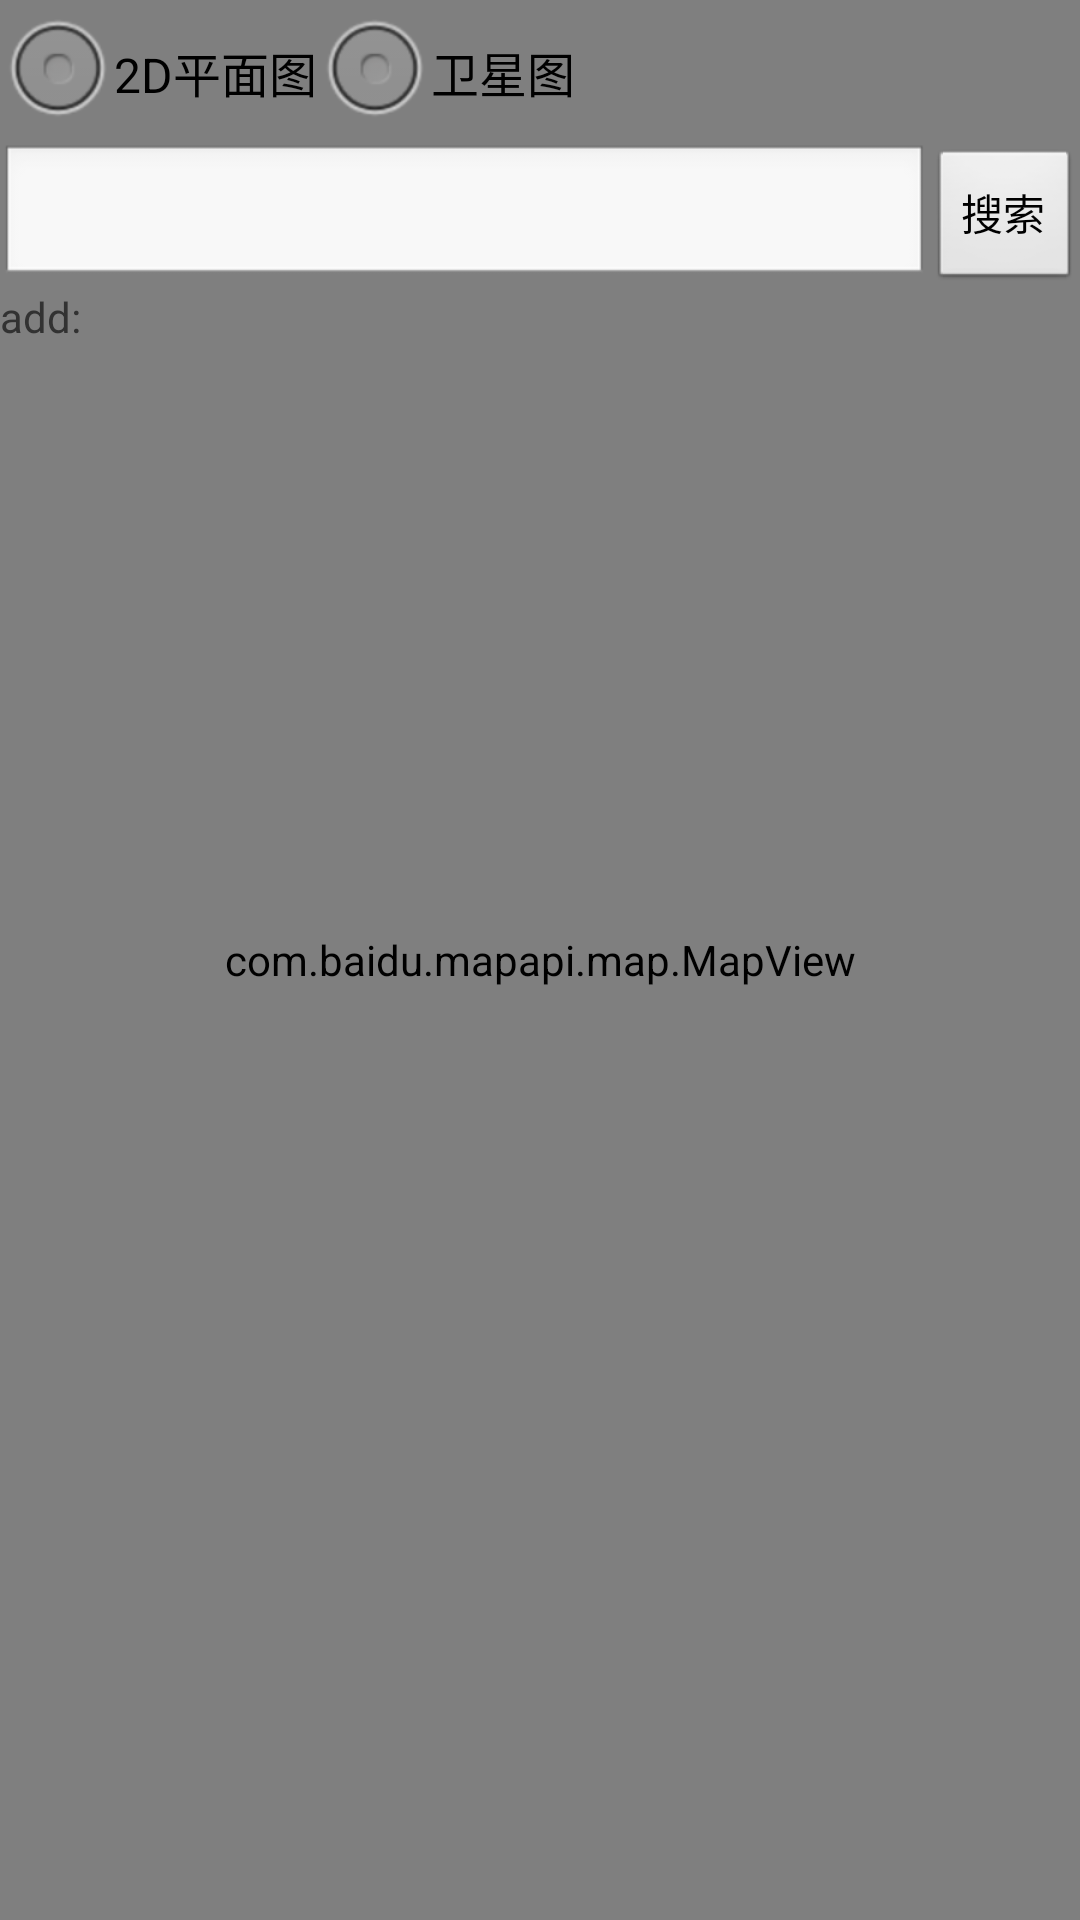

Reconstruct the res/layout file that produces this screen, plus the resources it refers to.
<!-- AndroidManifest.xml: application theme AppTheme -->
<!-- res/layout/activity_nearby_map.xml -->
<?xml version="1.0" encoding="utf-8"?>

<RelativeLayout xmlns:android="http://schemas.android.com/apk/res/android"
    android:layout_width="fill_parent"
    android:layout_height="fill_parent" >

    <com.baidu.mapapi.map.MapView
        android:id="@+id/bmapsView"
        android:layout_width="fill_parent"
        android:layout_height="fill_parent"
        android:clickable="true" />

    <RadioGroup
        android:id="@+id/rg"
        android:layout_width="wrap_content"
        android:layout_height="wrap_content"
        android:orientation="horizontal" >

        <RadioButton
            android:id="@+id/rb1"
            android:layout_width="wrap_content"
            android:layout_height="wrap_content"
            android:text="2D平面图" />

        <RadioButton
            android:id="@+id/rb2"
            android:layout_width="wrap_content"
            android:layout_height="wrap_content"
            android:text="卫星图" />
    </RadioGroup>
  

    <LinearLayout
        android:id="@+id/linearLayout1"
        android:layout_width="fill_parent"
        android:layout_height="wrap_content"
        android:layout_below="@id/rg"
        android:orientation="horizontal" >

        <EditText
            android:id="@+id/et"
            android:layout_width="wrap_content"
            android:layout_height="wrap_content"
            android:layout_weight="1" />

        <Button
            android:id="@+id/btn"
            android:layout_width="wrap_content"
            android:layout_height="wrap_content"
            android:text="搜索" />
    </LinearLayout>

    <LinearLayout
        android:layout_width="fill_parent"
        android:layout_height="wrap_content"
        android:layout_alignParentLeft="true"
        android:layout_below="@+id/linearLayout1"
        android:orientation="horizontal" >

        <TextView
            android:id="@+id/firstText"
            android:layout_width="wrap_content"
            android:layout_height="wrap_content"
            android:text="add:" />
    </LinearLayout>

</RelativeLayout>
<!-- resources referenced by this layout -->
<resources>
  <style name="AppTheme" parent="AppBaseTheme">
          
      </style>
  <style name="AppBaseTheme" parent="android:Theme.Light">
          
      </style>
</resources>
